Photos from the image-classification dataset "data" in the GitHub repository alexmFIIR004/RN-Proiect. Its 5 classes are: asphalt, carpet, concrete, grass, tile.

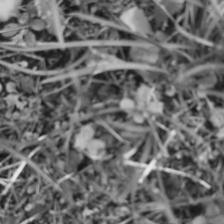
Label: grass

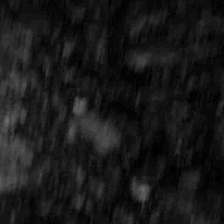
Label: asphalt

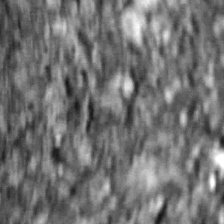
Label: asphalt

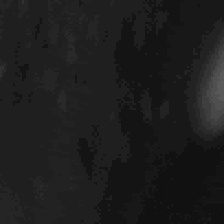
Label: tile

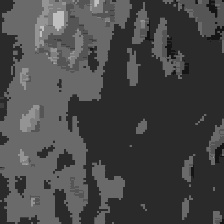
Label: carpet

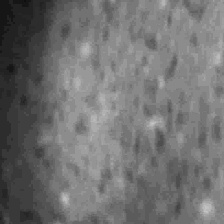
Label: tile
